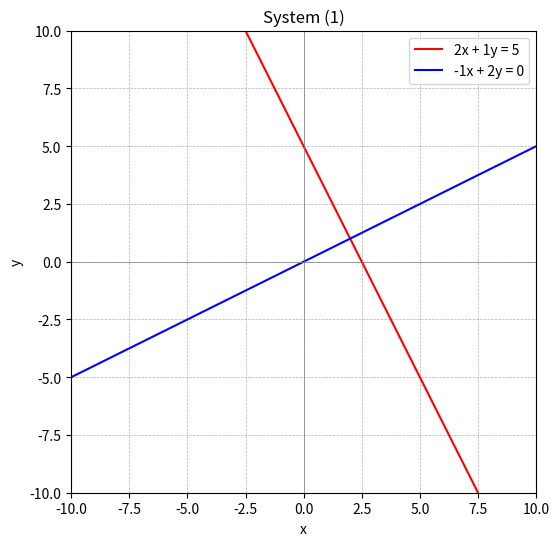
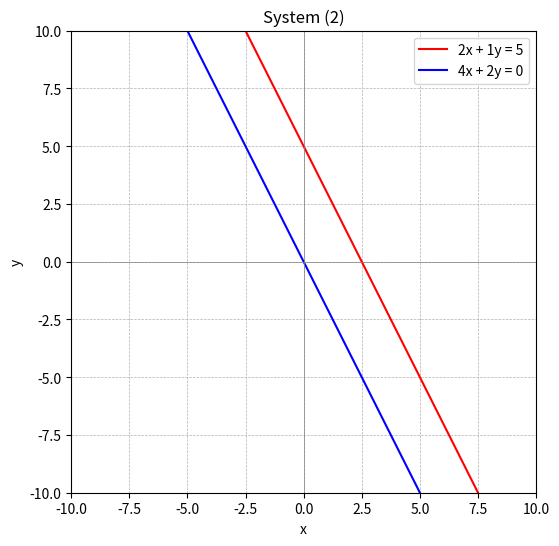
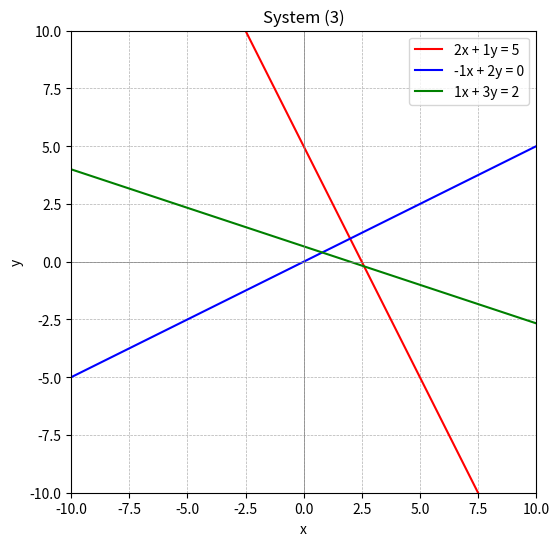
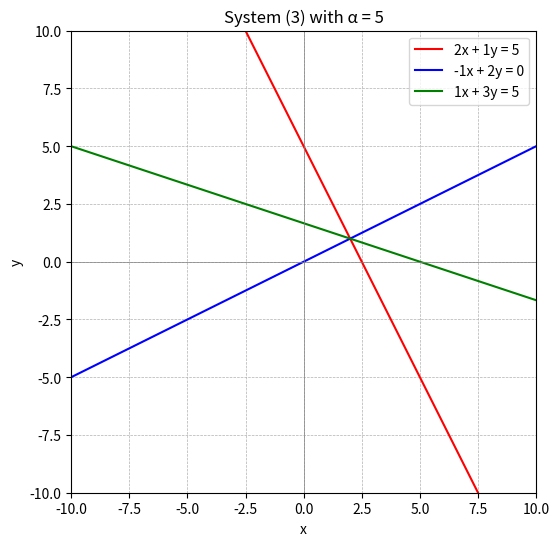

Write Python code to recreate these figures, in order.
# 演習問題 5.1
"""
以下の連立方程式のグラフをoctaveを用いて図式化する.
各方程式で１枚のグラフになるようにして、線ごとに色分けする。
(1)  [[2, 1], [-1, 2]] * [x, y]^t = [5, 0]^t
(2)  [[2, 1], [4, 2]] * [x, y]t = [5, 0]^t
(3)  [[2, 1], [-1, 2], [1, 3]] * [x, y]^t = [5, 0, 2]^t

(3)式おいて、右辺ベクトルを b=[5, 0, α]^t としたとき、
この方程式が解を持つαを求めグラフを描く。
α = 5
"""

import numpy as np
import matplotlib.pyplot as plt

def plot_system(A, b, title):
    """2元連立方程式 Ax = b をグラフ化"""
    x = np.linspace(-10, 10, 400)  # x の範囲
    colors = ['r', 'b', 'g']  # 3本までの線を色分け
    labels = []

    plt.figure(figsize=(6, 6))

    for i in range(A.shape[0]):  # 各方程式ごとに直線を描画
        if A[i, 1] != 0:  # y の係数が 0 でない場合
            y = (b[i] - A[i, 0] * x) / A[i, 1]
            plt.plot(x, y, colors[i % len(colors)], label=f"{A[i,0]}x + {A[i,1]}y = {b[i]}")
        else:  # y の係数が 0 の場合（垂直線）
            x_vert = np.full_like(x, b[i] / A[i, 0])
            plt.plot(x_vert, x, colors[i % len(colors)], label=f"{A[i,0]}x = {b[i]}")

    plt.axhline(0, color='gray', linewidth=0.5)  # x軸
    plt.axvline(0, color='gray', linewidth=0.5)  # y軸
    plt.xlim(-10, 10)
    plt.ylim(-10, 10)
    plt.xlabel("x")
    plt.ylabel("y")
    plt.legend()
    plt.grid(True, linestyle="--", linewidth=0.5)
    plt.title(title)
    plt.show()

# (1) 一意解を持つ
A1 = np.array([[2, 1], [-1, 2]])
b1 = np.array([5, 0])
plot_system(A1, b1, "System (1)")

# (2) 平行な直線（解なし）
A2 = np.array([[2, 1], [4, 2]])
b2 = np.array([5, 0])
plot_system(A2, b2, "System (2)")

# (3) 3本の直線（オーバーコンストレインド）
A3 = np.array([[2, 1], [-1, 2], [1, 3]])
b3 = np.array([5, 0, 2])
plot_system(A3, b3, "System (3)")

# α = 5 の場合のグラフ
A3 = np.array([[2, 1], [-1, 2], [1, 3]])
b3 = np.array([5, 0, 5])
plot_system(A3, b3, "System (3) with α = 5")

